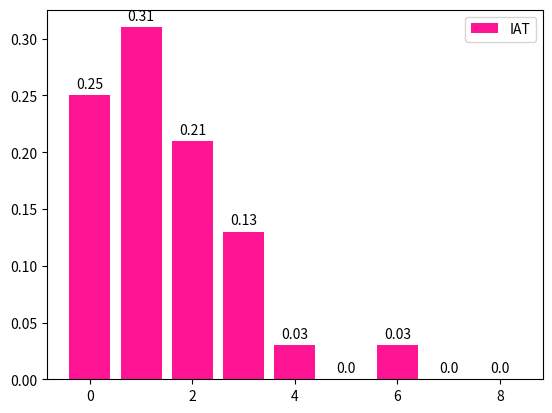

The matplotlib source for this figure:
import matplotlib.pyplot as plt
import numpy as np

n = 12
X = np.arange(n)
Y1 = (1-X/n)*np.random.uniform(0.5,1.0,n)
print(type(X))
print(Y1)
Y1 = [0.25, 0.31, 0.21, 0.13, 0.03, 0, 0.03, 0, 0]
Y2 = [3, 2, 3, 5, 8, 1, 1, 2, 1]
print([1] * 5)
# 由于返回值，进过提取是str，操作小数位数不方便，外面提前处理好
p1 = plt.bar(range(len(Y1)),Y1,width=0.8,facecolor='deeppink',label='IAT')

def autolabel(rects):
    """Attach a text label above each bar in *rects*, displaying its height."""
    for rect in rects:
        height = rect.get_height()
        plt.annotate('{}'.format(height),
                    xy=(rect.get_x() + rect.get_width() / 2, height),
                    xytext=(0, 3),  # 3 points vertical offset
                    textcoords="offset points",
                    ha='center', va='bottom')

# 为什么有两个hight
def add_labels(rects):
    for rect in rects:
        height = rect.get_height()
        plt.text(rect.get_x() + rect.get_width()/2,height,height, ha='center', va='bottom')
        rect.set_edgecolor('white')

# add_labels(p1)

autolabel(p1)

plt.legend(loc='best')
plt.show()   



